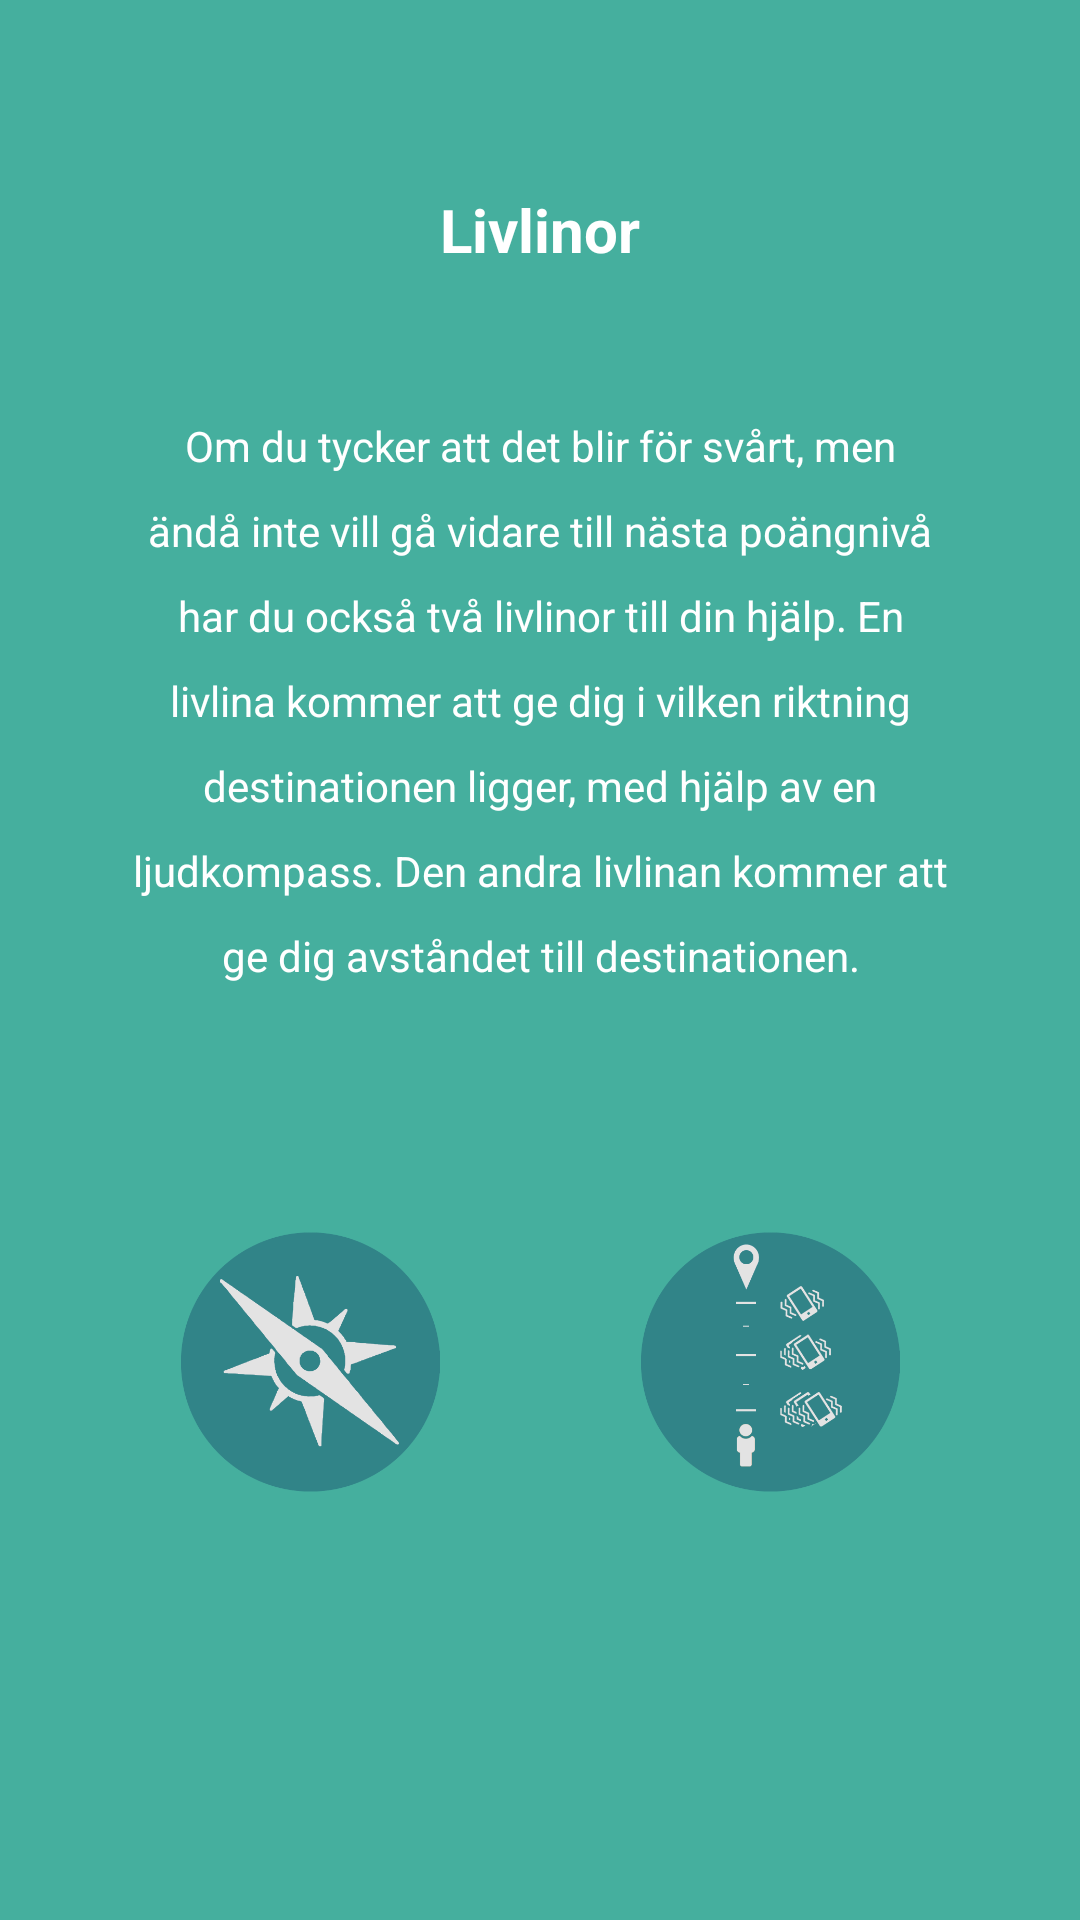

Layout XML and referenced resources for this Android screen:
<!-- AndroidManifest.xml: application theme AppTheme -->
<!-- res/layout/welcome_slide3.xml -->
<?xml version="1.0" encoding="utf-8"?>
<RelativeLayout xmlns:android="http://schemas.android.com/apk/res/android"
    xmlns:app="http://schemas.android.com/apk/res-auto"
    android:layout_width="match_parent"
    android:layout_height="match_parent"
    android:background="@color/AccentColor3">

        <TextView
            android:id="@+id/textView2"
            android:layout_width="wrap_content"
            android:layout_height="wrap_content"
            android:layout_alignParentTop="true"
            android:layout_centerHorizontal="true"
            android:layout_marginTop="63dp"
            android:text="@string/slide_3_title"
            android:textColor="@android:color/white"
            android:textSize="20sp"
            android:textStyle="bold" />

        <TextView
            android:id="@+id/textView7"
            android:layout_width="wrap_content"
            android:layout_height="wrap_content"
            android:layout_marginTop="49dp"
            android:lineSpacingExtra="12sp"
            android:paddingLeft="@dimen/desc_padding"
            android:paddingRight="@dimen/desc_padding"
            android:text="@string/slide_3_desc"
            android:textAlignment="center"
            android:textColor="@android:color/white"
            android:layout_below="@+id/textView2"
            android:layout_alignParentLeft="true"
            android:layout_alignParentStart="true" />

        <ImageView
            android:id="@+id/imageView4"
            android:layout_width="wrap_content"
            android:layout_height="wrap_content"
            android:layout_alignParentBottom="true"
            android:layout_below="@+id/textView7"
            android:layout_toStartOf="@+id/textView2"
            android:paddingBottom="60dp"
            android:paddingLeft="60dp"
            android:paddingRight="0dp"
            app:srcCompat="@drawable/kompass1" />

        <ImageView
            android:id="@+id/imageView6"
            android:layout_width="wrap_content"
            android:layout_height="wrap_content"
            android:layout_alignParentBottom="true"
            android:layout_below="@+id/textView7"
            android:layout_toEndOf="@+id/textView2"
            android:layout_toRightOf="@+id/textView2"
            android:paddingBottom="60dp"
            android:paddingRight="60dp"
            app:srcCompat="@drawable/vibb41" />

</RelativeLayout>
<!-- resources referenced by this layout -->
<resources>
  <color name="AccentColor3">#45af9e</color>
  <dimen name="desc_padding">40dp</dimen>
  <!-- drawable kompass1: png bitmap (drawable, 45407 bytes) -->
  <!-- drawable vibb41: png bitmap (drawable, 57590 bytes) -->
  <string name="slide_3_desc">Om du tycker att det blir för svårt, men ändå inte vill gå vidare till nästa poängnivå har du också två livlinor till din hjälp.
          En livlina kommer att ge dig i vilken riktning destinationen ligger, med hjälp av en ljudkompass.
          Den andra livlinan kommer att ge dig avståndet till destinationen.</string>
  <string name="slide_3_title">Livlinor</string>
  <style name="AppTheme" parent="Theme.AppCompat.Light.DarkActionBar">
          
          <item name="colorPrimary">@color/AccentColor3</item>
          <item name="colorPrimaryDark">@color/AccentColor1</item>
          <item name="colorAccent">@color/colorAccent</item>
          <item name="windowActionBar">false</item>
          <item name="windowNoTitle">true</item>
      </style>
  <color name="AccentColor1">#2d8589</color>
  <color name="colorAccent">#FF4081</color>
</resources>
